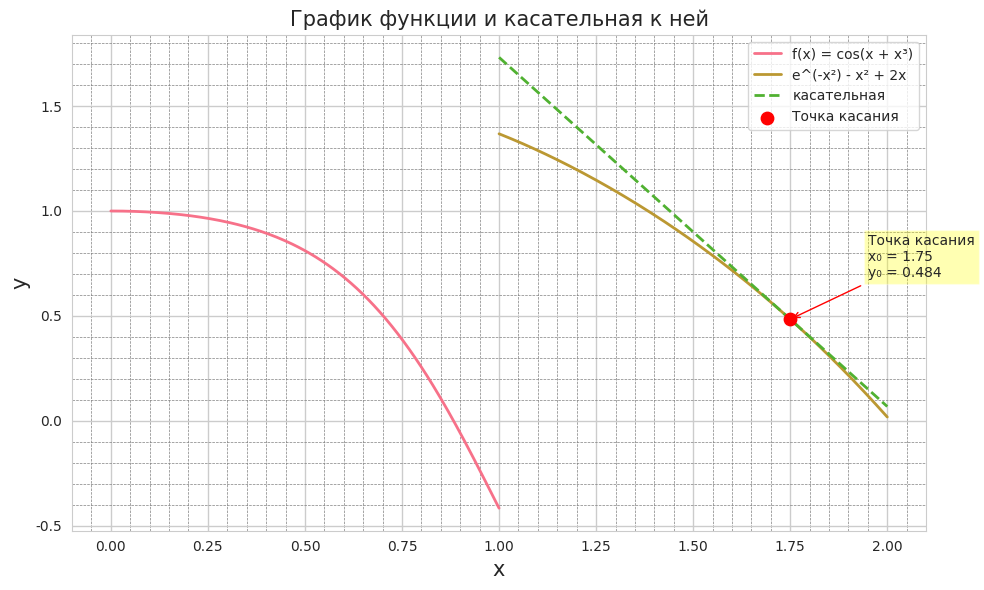

Generate this figure with matplotlib:
import numpy as np
import seaborn as sns
import matplotlib.pyplot as plt
from matplotlib.ticker import AutoMinorLocator

# Настройка стиля seaborn
sns.set_style("whitegrid")
sns.set_palette("husl")

def f(x):
    """Функция задана двумя разными формулами на разных участках.
    На [0, 1] считает cos(x + x³), на (1, 2] считает e^(-x²) - x² + 2x.
    Если x вне отрезка [0, 2] - возвращает nan."""
    if 0 <= x <= 1:
        return np.cos(x + x**3)
    elif 1 < x <= 2:
        return np.e**(-x**2) - x**2 + 2*x
    else:
        return np.nan

# Векторизуем для работы с массивами
f_vec = np.vectorize(f)

def df(x):
    """Производная от второй части функции (для x > 1)."""
    return np.e**(-x**2) * -2*x - 2*x + 2

x0 = 1.75
y0 = f(x0)
k = df(x0)

def tangent(x):
    """Уравнение касательной в точке x0 = 1.75."""
    return k * (x - x0) + y0

# Создаем данные
x_1 = np.linspace(0, 1, 200)
x_2 = np.linspace(1.00001, 2, 200)
x_k = np.linspace(1.00001, 2, 200)

y_1 = f_vec(x_1)
y_2 = f_vec(x_2)
y_k = tangent(x_k)

# Строим графики через seaborn
fig, ax = plt.subplots(figsize=(10, 6))

# Используем sns.lineplot вместо ax.plot
sns.lineplot(x=x_1, y=y_1, label='f(x) = cos(x + x³)', linewidth=2, ax=ax)
sns.lineplot(x=x_2, y=y_2, label='e^(-x²) - x² + 2x', linewidth=2, ax=ax)
sns.lineplot(x=x_k, y=y_k, label='касательная', linewidth=2, linestyle='--', ax=ax)

# Точка касания
ax.scatter(x0, y0, color='red', zorder=5, s=80, label='Точка касания')

# Аннотация
ax.annotate(f'Точка касания\nx₀ = {x0}\ny₀ = {y0:.3f}',
            xy=(x0, y0),
            xytext=(x0 + 0.2, y0 + 0.2),
            arrowprops=dict(arrowstyle='->', color='red'),
            fontsize=10,
            bbox=dict(boxstyle='square,pad=0.3', facecolor='yellow', alpha=0.3))

ax.set_title('График функции и касательная к ней', fontsize=15)
ax.set_xlabel('x', fontsize=15)
ax.set_ylabel('y', fontsize=15)
ax.legend()

# Сетка
ax.grid(which='major', linewidth=1.0)
ax.grid(which='minor', linestyle='--', linewidth=0.5, color='gray')
ax.xaxis.set_minor_locator(AutoMinorLocator())
ax.yaxis.set_minor_locator(AutoMinorLocator())

plt.tight_layout()
plt.show()
